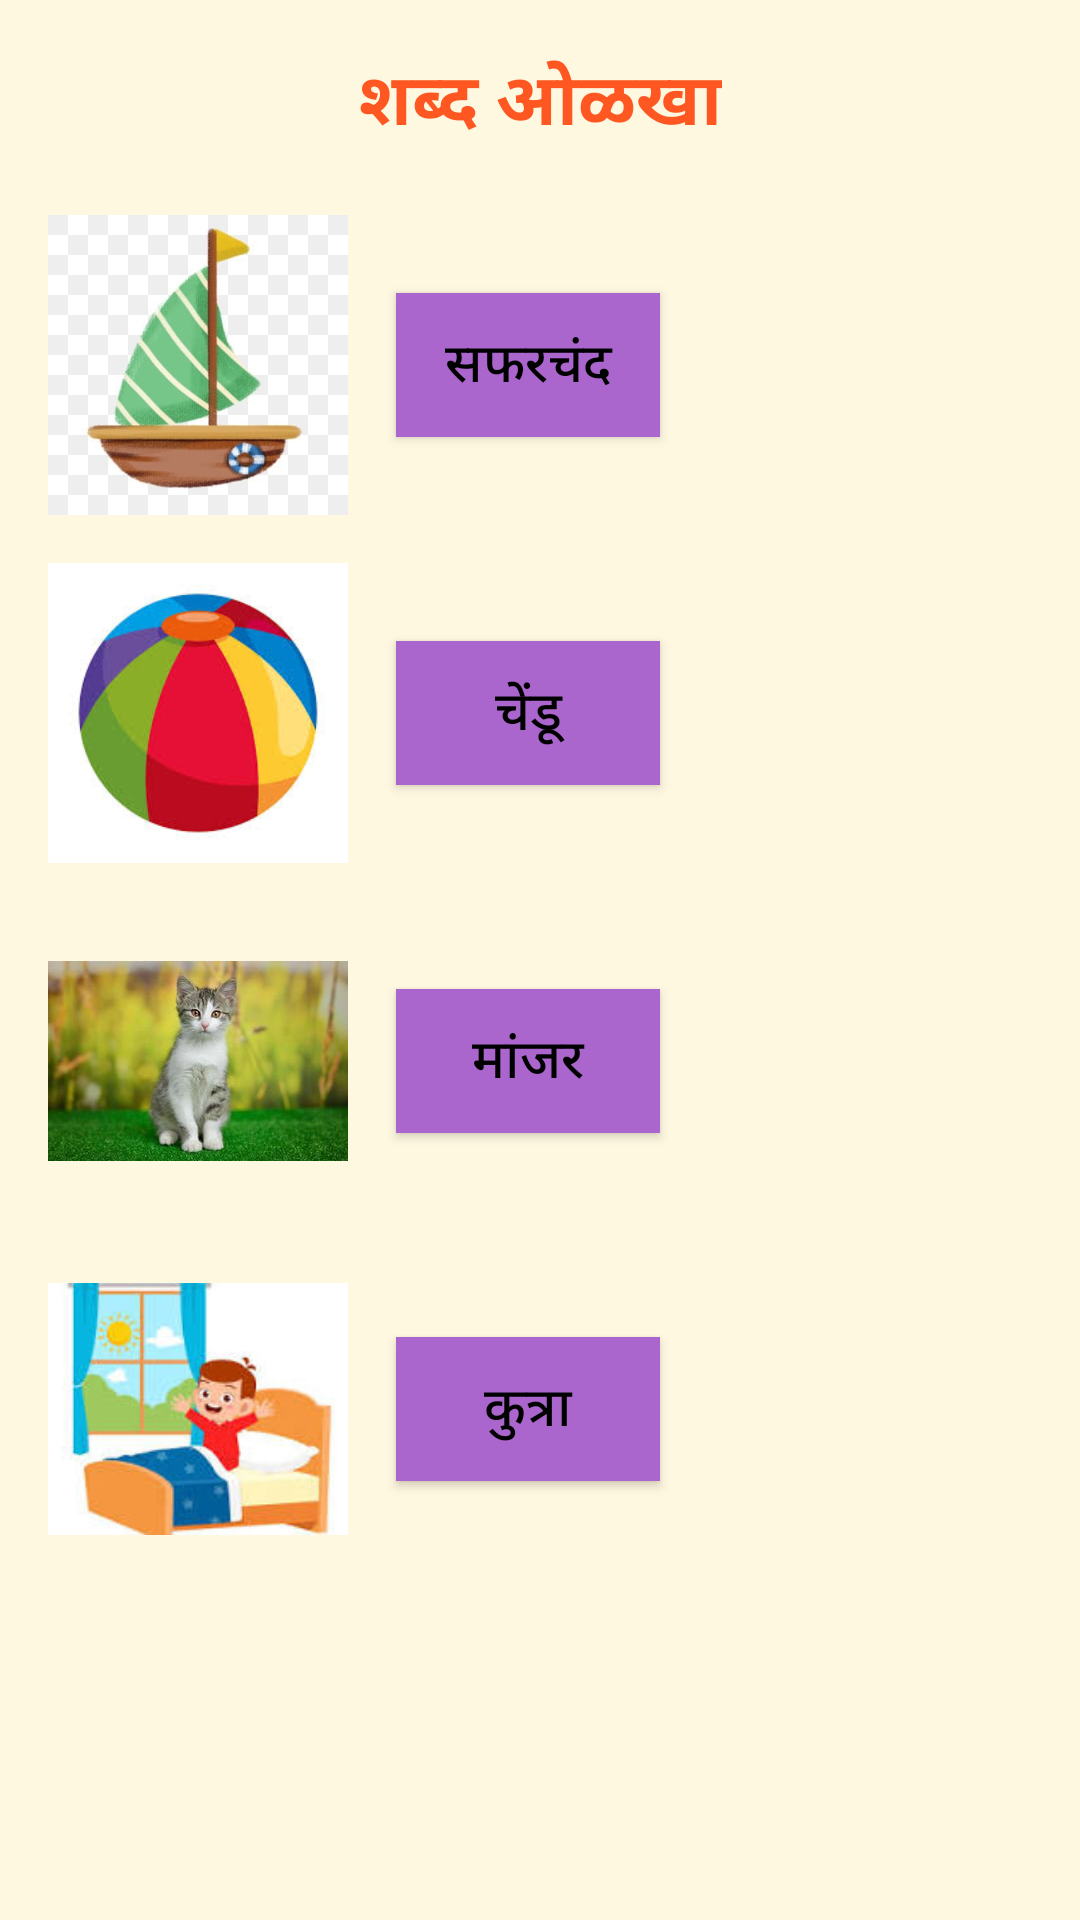

Android layout source for this screen:
<!-- AndroidManifest.xml: application theme Theme.MyPage1 -->
<!-- res/layout/activity_application3.xml -->
<?xml version="1.0" encoding="utf-8"?>
<ScrollView xmlns:android="http://schemas.android.com/apk/res/android"
    android:layout_width="match_parent"
    android:layout_height="match_parent"
    android:background="#FFF8E1"
    android:padding="16dp">

    <LinearLayout
        android:layout_width="match_parent"
        android:layout_height="wrap_content"
        android:orientation="vertical"
        android:gravity="center_horizontal">

        <TextView
            android:layout_width="wrap_content"
            android:layout_height="wrap_content"
            android:text="शब्द ओळखा"
            android:textSize="24sp"
            android:textStyle="bold"
            android:textColor="#FF5722"
            android:layout_marginBottom="20dp" />

        
        <LinearLayout
            android:layout_width="match_parent"
            android:layout_height="wrap_content"
            android:orientation="horizontal"
            android:gravity="center_vertical"
            android:layout_marginBottom="16dp">

            <ImageView
                android:layout_width="100dp"
                android:layout_height="100dp"
                android:src="@drawable/img"
                android:contentDescription="Apple" />

            <ToggleButton
                android:id="@+id/toggleApple"
                android:layout_width="wrap_content"
                android:layout_height="wrap_content"
                android:textOff="सफरचंद"
                android:textOn="सफरचंद"
                android:layout_marginStart="16dp"
                android:textSize="18sp"
                android:textColor="#000"
                android:background="@drawable/toggle_button_selector" />
        </LinearLayout>

        
        <LinearLayout
            android:layout_width="match_parent"
            android:layout_height="wrap_content"
            android:orientation="horizontal"
            android:gravity="center_vertical"
            android:layout_marginBottom="16dp">

            <ImageView
                android:layout_width="100dp"
                android:layout_height="100dp"
                android:src="@drawable/ball"
                android:contentDescription="Ball" />

            <ToggleButton
                android:id="@+id/toggleBall"
                android:layout_width="wrap_content"
                android:layout_height="wrap_content"
                android:textOff="चेंडू"
                android:textOn="चेंडू"
                android:layout_marginStart="16dp"
                android:textSize="18sp"
                android:textColor="#000"
                android:background="@drawable/toggle_button_selector" />
        </LinearLayout>

        
        <LinearLayout
            android:layout_width="match_parent"
            android:layout_height="wrap_content"
            android:orientation="horizontal"
            android:gravity="center_vertical"
            android:layout_marginBottom="16dp">

            <ImageView
                android:layout_width="100dp"
                android:layout_height="100dp"
                android:src="@drawable/cat"
                android:contentDescription="Cat" />

            <ToggleButton
                android:id="@+id/toggleCat"
                android:layout_width="wrap_content"
                android:layout_height="wrap_content"
                android:textOff="मांजर"
                android:textOn="मांजर"
                android:layout_marginStart="16dp"
                android:textSize="18sp"
                android:textColor="#000"
                android:background="@drawable/toggle_button_selector" />
        </LinearLayout>

        
        <LinearLayout
            android:layout_width="match_parent"
            android:layout_height="wrap_content"
            android:orientation="horizontal"
            android:gravity="center_vertical"
            android:layout_marginBottom="16dp">

            <ImageView
                android:layout_width="100dp"
                android:layout_height="100dp"
                android:src="@drawable/img_1"
                android:contentDescription="Dog" />

            <ToggleButton
                android:id="@+id/toggleDog"
                android:layout_width="wrap_content"
                android:layout_height="wrap_content"
                android:textOff="कुत्रा"
                android:textOn="कुत्रा"
                android:layout_marginStart="16dp"
                android:textSize="18sp"
                android:textColor="#000"
                android:background="@drawable/toggle_button_selector" />
        </LinearLayout>

    </LinearLayout>
</ScrollView>
<!-- resources referenced by this layout -->
<resources>
  <!-- drawable ball: webp bitmap (drawable, 37923 bytes) -->
  <!-- drawable cat: webp bitmap (drawable, 147711 bytes) -->
  <!-- drawable img: png bitmap (drawable, 103663 bytes) -->
  <!-- drawable img_1: png bitmap (drawable, 36943 bytes) -->
  <!-- drawable toggle_button_selector (drawable) -->
  <?xml version="1.0" encoding="utf-8"?>
  <selector xmlns:android="http://schemas.android.com/apk/res/android">
      <item android:state_checked="true" android:drawable="@android:color/holo_green_light" />
      <item android:state_checked="false" android:drawable="@android:color/holo_purple" />
  </selector>
  <style name="Theme.MyPage1" parent="Base.Theme.MyPage1" />
  <style name="Base.Theme.MyPage1" parent="Theme.Material3.DayNight.NoActionBar">
          
          
      </style>
</resources>
